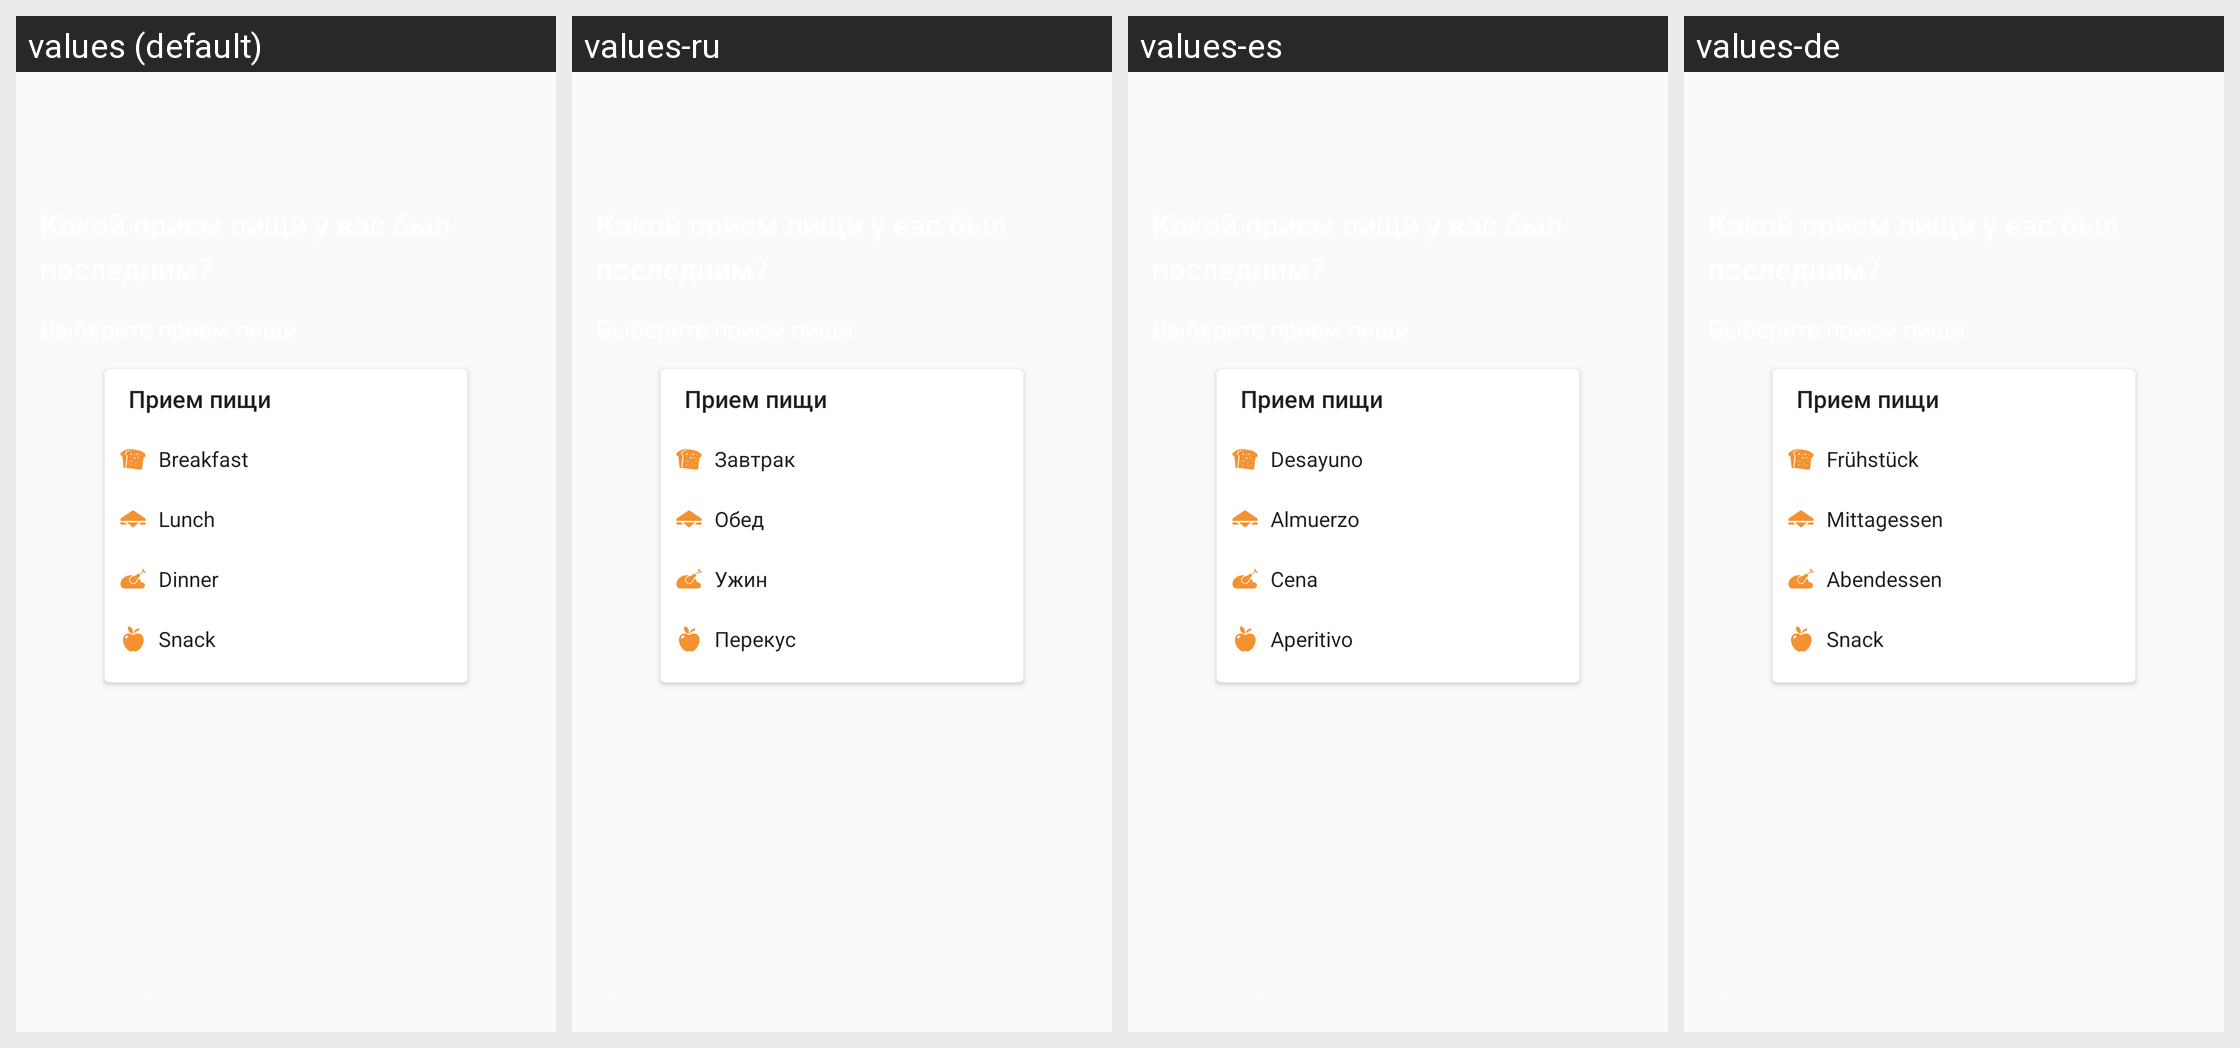

Strings drawn on this Android screen and how each of the app's shown locales translates them:
Android screen res/layout/fragment_teach_meal.xml rendered under 4 locales, left to right: values (default), values-ru, values-es, values-de. Device: Nexus 5 (rendered at 1080×1920; each locale shown at half size, 540×960, under a caption strip naming it); theme AppTheme.
Other locales in the repository, not shown: values-pt.
Strings drawn on this screen, with the default value and each locale's value (text and hints the layout hard-codes, and strings that could not be matched under every locale, appear in the picture but are not listed):

teach_meal
  values: Прием пищи
  values-ru: Прием пищи  [not translated; the default value is used]
  values-es: Прием пищи  [not translated; the default value is used]
  values-de: Прием пищи  [not translated; the default value is used]

breakfast
  values: Breakfast
  values-ru: Завтрак
  values-es: Desayuno
  values-de: Frühstück

lunch
  values: Lunch
  values-ru: Обед
  values-es: Almuerzo
  values-de: Mittagessen

dinner
  values: Dinner
  values-ru: Ужин
  values-es: Cena
  values-de: Abendessen

snack
  values: Snack
  values-ru: Перекус
  values-es: Aperitivo
  values-de: Snack
